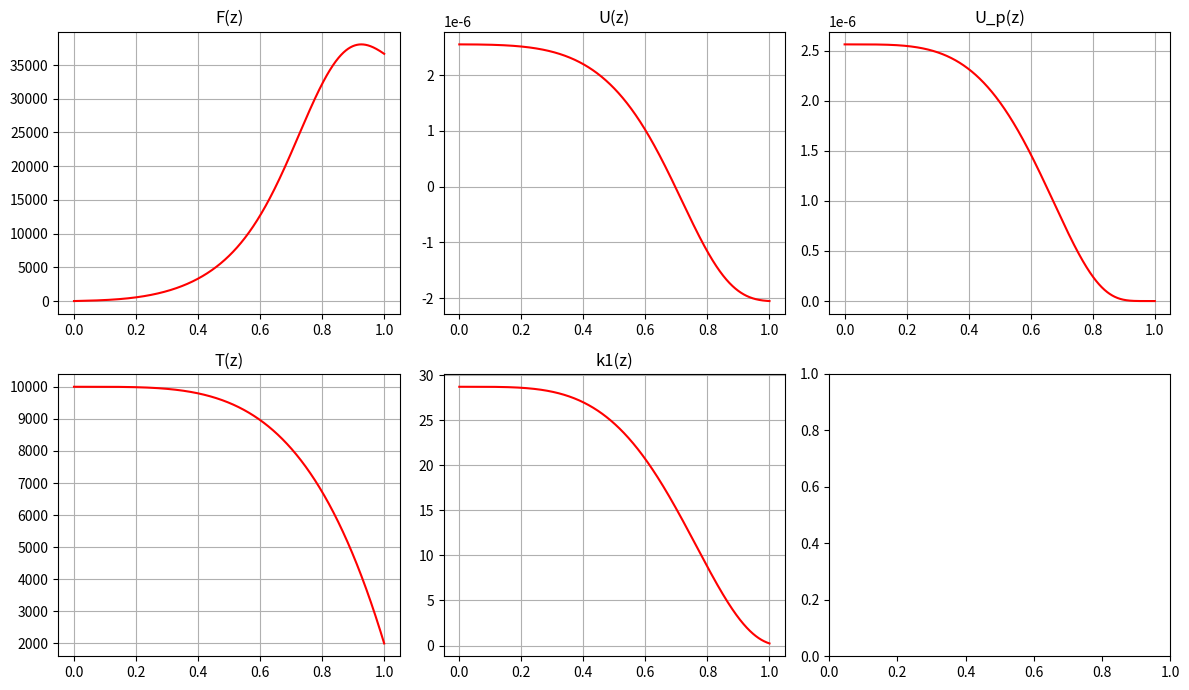

Write Python code to recreate this figure.
import numpy as np
import math
import matplotlib.pyplot as plt

T_TABLE = np.array([2000, 3000, 4000,
                    5000, 6000, 7000,
                    8000, 9000, 10000])

K_TABLE_1 = np.array([8.200E-03, 2.768E-02, 6.560E-02, 1.281E-01,
                    2.214E-01, 3.516E-01, 5.248E-01, 7.472E-01,
                    1.025E+00]) * 28

K_TABLE_2 = np.array([1.600e+00, 5.400e+00, 1.280e+01,
                      2.500e+01, 4.320e+01, 6.860e+01,
                      1.024e+02, 1.458e+02, 2.000e+02])

DI_EPS = 1e-4
R = 0.35
T_W = 2000
T_0 = 10000
P = 4
C = 3e+10
min_z = 0
max_z = 1
n = 1000
z, h = np.linspace(min_z, max_z, n, retstep=True)


def T(z):
    return (T_W - T_0) * np.power(z, P) + T_0


def u_p(z):
    return 3.084 * 1e-4 / (np.exp(4.799 * 1e+4 / T(z)) - 1)


def k1(T):
    xi = np.log(T_TABLE)
    eta = np.log(K_TABLE_1)
    return np.exp(np.interp(np.log(T), xi, eta))


def k2(T):
    xi = np.log(T_TABLE)
    eta = np.log(K_TABLE_2)
    return np.exp(np.interp(np.log(T), xi, eta))


def get_t_solution(k, t0, f0, up0):
    """z in [0; 1]"""

    # U'
    def phi(z, y, t):
        return -3.0 * R * k(T(z)) * y / C / up0

    # F'
    def f(z, y, t):
        if abs(z) < 1e-4:
            return R * C * k(T(z)) * (u_p(z) - t * up0) / 2

        return R * C * k(T(z)) * (u_p(z) - t * up0) - y / z

    y = np.zeros(len(z))  # -> f
    t = np.zeros(len(z))  # -> t = u / u_p(0)
    y[0] = f0
    t[0] = t0

    for i in range(1, len(z)):
        z_n = z[i - 1]
        y_n = y[i - 1]
        t_n = t[i - 1]
        k1 = f(z_n, y_n, t_n)
        q1 = phi(z_n, y_n, t_n)
        k2 = f(z_n + h / 2, y_n + h * k1 / 2, t_n + h * q1 / 2)
        q2 = phi(z_n + h / 2, y_n + h * k1 / 2, t_n + h * q1 / 2)
        k3 = f(z_n + h / 2, y_n + h * k2 / 2, t_n + h * q2 / 2)
        q3 = phi(z_n + h / 2, y_n + h * k2 / 2, t_n + h * q2 / 2)
        k4 = f(z_n + h, y_n + h * k3, t_n + h * q3)
        q4 = phi(z_n + h, y_n + h * k3, t_n + h * q3)

        y[i] = y_n + h / 6 * (k1 + 2 * k2 + 2 * k3 + k4)
        t[i] = t_n + h / 6 * (q1 + 2 * q2 + 2 * q3 + q4)

    return y, t


def solve(k, u0, f0):
    up0 = u_p(0)
    # up0 = 1
    t0 = u0 / up0
    F, t = get_t_solution(k, t0, f0, up0)
    u = t * up0
    return F, u


def psi_end(u0, k):
    f, u = solve(k, u0, 0)
    return f[-1] - 0.393 * C * u[-1]


def get_u0(k):
    start = 0.1 * u_p(0)
    stop = 1 * u_p(0)
    cur = 0

    while abs((stop - start) / stop) > DI_EPS:
        cur = (start + stop) / 2

        if psi_end(start, k) * psi_end(cur, k) < 0:
            stop = cur
        else:
            start = cur

    return cur, start, stop


def run(n_k):
    k_t = k1 if n_k == 1 else k2

    u0, u0_min, u0_max = get_u0(k_t)
    print(f"u0 interval: [{u0_min:.4e}; {u0_max:.4e}]\nu0 = {u0:.4e}")
    
    f, u = solve(k_t, u0, 0)
    T_z = np.array(list(map(T, z)))
    k = np.array(list(map(k_t, T_z)))

    fig, axs = plt.subplots(2, 3)
    for i in range(2):
        for j in range(3):
            if i != 1 or j != 2:
                axs[i][j].grid()

    axs[0][0].plot(z, f, color="red")  # , label="F(z)")
    axs[0][0].set_title("F(z)")
    axs[0][1].plot(z, u, color="red")  # , label="U(z)")
    axs[0][1].set_title("U(z)")
    axs[0][2].plot(z, u_p(z), color="red")  # , label="U_p(z)")
    axs[0][2].set_title("U_p(z)")
    axs[1][0].plot(z, T(z), color="red")  # , label="T(z)")
    axs[1][0].set_title("T(z)")
    axs[1][1].plot(z, k, color="red")  # , label="k(z)")
    axs[1][1].set_title("k1(z)")

    fig.set_size_inches(12, 7)
    fig.tight_layout()
    plt.show()


if __name__ == '__main__':
    n_k = 1
    run(n_k)
